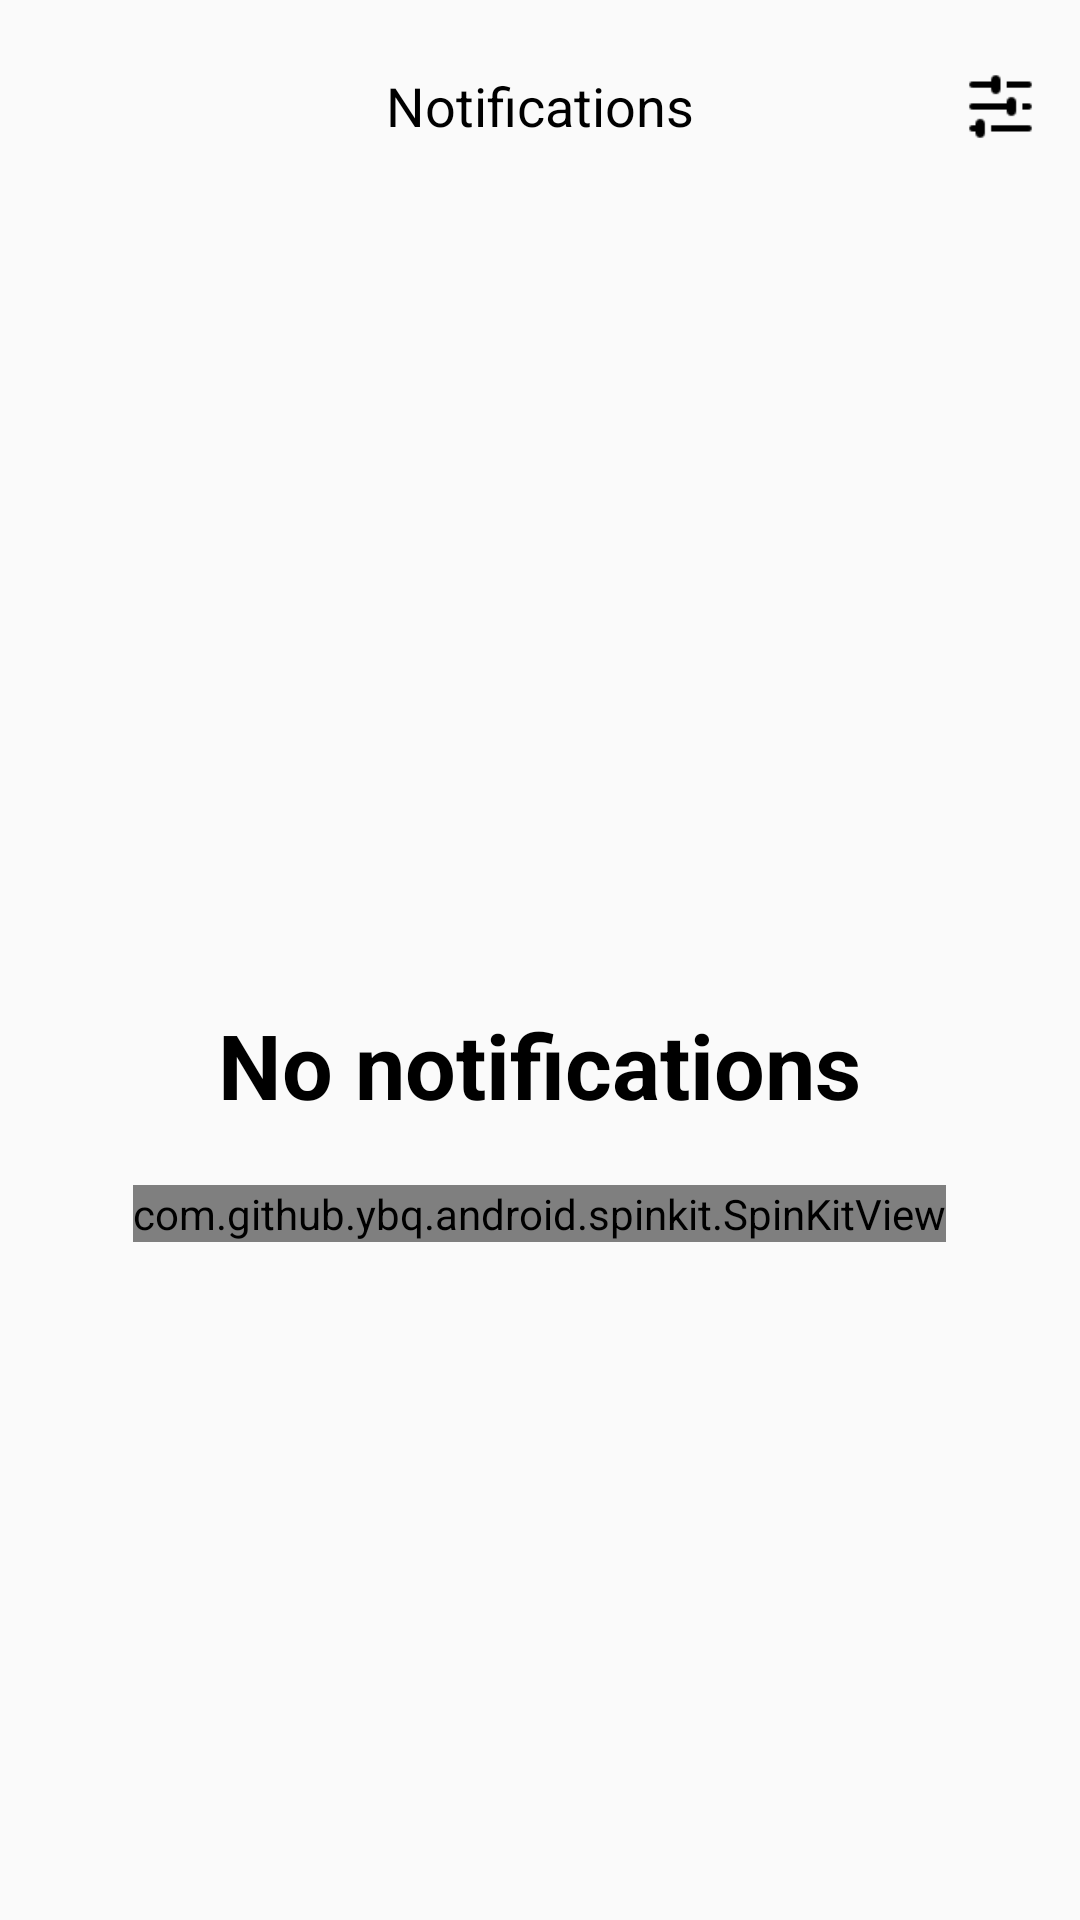

Here is an Android app screen rendered from its layout file. Give the layout XML and the strings, colors and styles it references.
<!-- AndroidManifest.xml: application theme Theme.TraGoHelper -->
<!-- res/layout/fragment_notification.xml -->
<?xml version="1.0" encoding="utf-8"?>
<RelativeLayout xmlns:android="http://schemas.android.com/apk/res/android"
    xmlns:tools="http://schemas.android.com/tools"
    android:layout_width="match_parent"
    android:layout_height="match_parent"
    xmlns:app="http://schemas.android.com/apk/res-auto"
    tools:context=".fragment.NotificationFragment">

    <androidx.constraintlayout.widget.ConstraintLayout
        android:id="@+id/top_constraintLayout"
        android:layout_width="match_parent"
        android:layout_height="70dp"
        android:elevation="20dp"
        android:background="@drawable/shadow_button_layer_bottom_background">

        <TextView
            android:id="@+id/textView"
            android:layout_width="wrap_content"
            android:layout_height="wrap_content"
            android:text="Notifications"
            android:textColor="@color/black"
            android:textSize="18sp"
            app:layout_constraintBottom_toBottomOf="parent"
            app:layout_constraintEnd_toEndOf="parent"
            app:layout_constraintStart_toStartOf="parent"
            app:layout_constraintTop_toTopOf="parent" />

        <ImageButton
            android:layout_width="25dp"
            android:layout_height="25dp"
            android:background="@android:color/transparent"
            android:scaleType="centerCrop"
            android:src="@drawable/baseline_filter"
            app:layout_constraintBottom_toBottomOf="parent"
            app:layout_constraintEnd_toEndOf="parent"
            app:layout_constraintHorizontal_bias="0.958"
            app:layout_constraintStart_toStartOf="parent"
            app:layout_constraintTop_toTopOf="parent"
            app:layout_constraintVertical_bias="0.511"
            android:contentDescription="@string/no_notifications" />

    </androidx.constraintlayout.widget.ConstraintLayout>

    <RelativeLayout
        android:id="@+id/no_notifications_view_relative_layout"
        android:layout_width="match_parent"
        android:layout_height="match_parent"
        android:layout_below="@id/top_constraintLayout">

        <com.github.ybq.android.spinkit.SpinKitView
            style="@style/SpinKitView.Circle"
            android:layout_width="wrap_content"
            android:layout_height="wrap_content"
            android:layout_below="@id/no_notifications_text_view"
            android:layout_centerInParent="true"
            android:layout_marginTop="20dp"
            app:SpinKit_Color="@color/black" />

        <TextView
            android:id="@+id/no_notifications_text_view"
            android:layout_width="wrap_content"
            android:layout_height="wrap_content"
            android:layout_centerInParent="true"
            android:text="@string/no_notifications"
            android:textColor="@color/black"
            android:textSize="30sp"
            android:textStyle="bold" />

    </RelativeLayout>

    <androidx.recyclerview.widget.RecyclerView
        android:id="@+id/notification_recycler_view"
        android:layout_width="match_parent"
        android:layout_height="match_parent"
        android:layout_below="@id/top_constraintLayout"/>

</RelativeLayout>
<!-- resources referenced by this layout -->
<resources>
  <color name="black">#FF000000</color>
  <!-- drawable baseline_filter: png bitmap (drawable, 318 bytes) -->
  <string name="no_notifications">No notifications</string>
  <style name="Theme.TraGoHelper" parent="Theme.AppCompat.Light.NoActionBar">
          
          <item name="colorPrimary">@color/white</item>
          <item name="colorPrimaryVariant">@color/white</item>
          <item name="colorOnPrimary">@color/white</item>
          
          <item name="colorSecondary">@color/teal_200</item>
          <item name="colorSecondaryVariant">@color/teal_700</item>
          <item name="colorOnSecondary">@color/black</item>
          
          <item name="android:statusBarColor">@android:color/transparent</item>
          
      </style>
  <color name="white">#FFFFFFFF</color>
  <color name="teal_200">#FF03DAC5</color>
  <color name="teal_700">#FF018786</color>
</resources>
